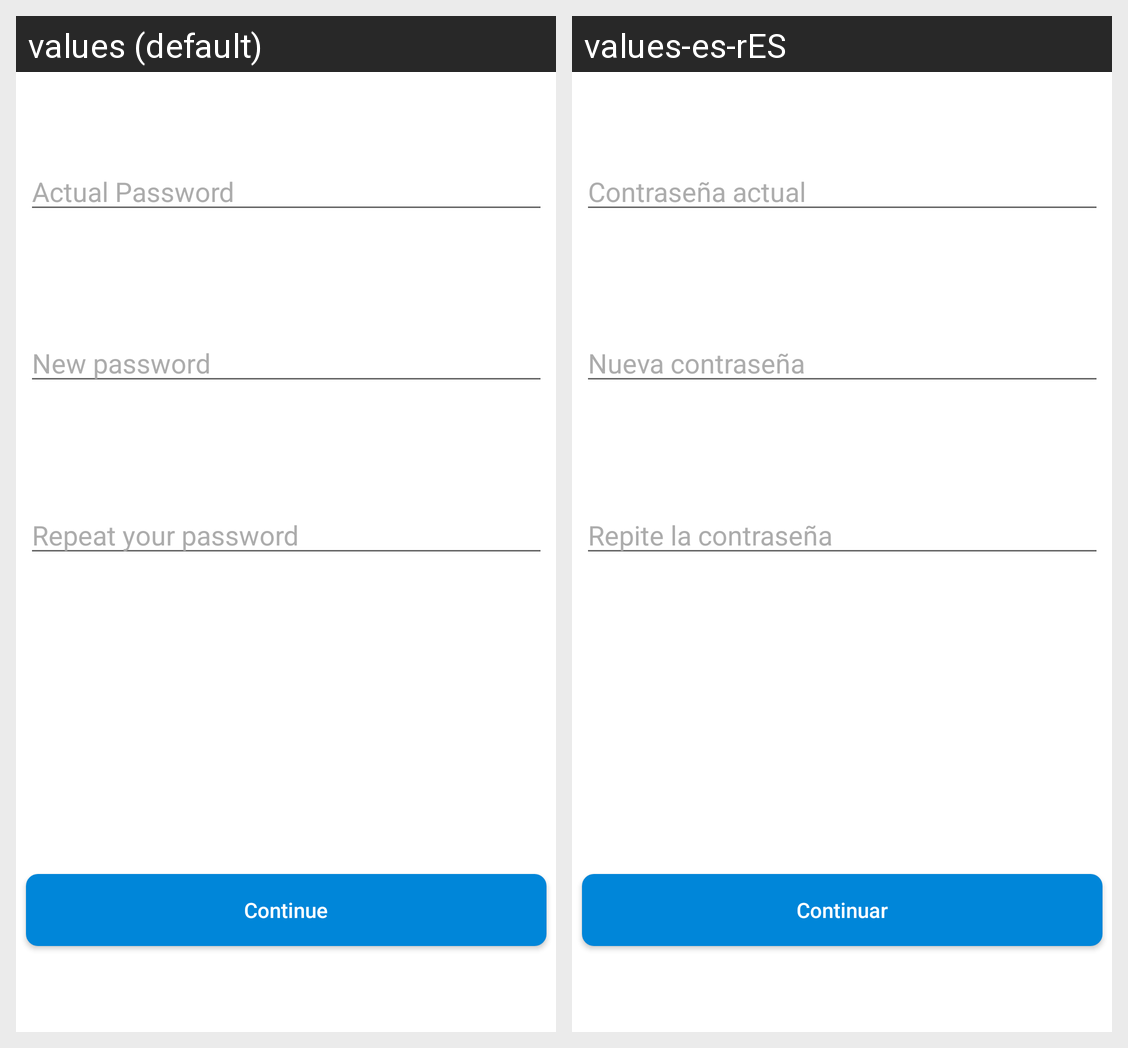

This grid shows one Android layout under two languages. Give, for every string resource on the screen, its name, the default text and each shown locale's text.
Android screen res/layout/activity_edit_user.xml rendered under 2 locales, left to right: values (default), values-es-rES. Device: Nexus 5 (rendered at 1080×1920; each locale shown at half size, 540×960, under a caption strip naming it); theme Theme.Eventic.
Strings drawn on this screen, with the default value and each locale's value (text and hints the layout hard-codes, and strings that could not be matched under every locale, appear in the picture but are not listed):

actual_password
  values: Actual Password
  values-es-rES: Contraseña actual

new_password
  values: New password
  values-es-rES: Nueva contraseña

repeat_password
  values: Repeat your password
  values-es-rES: Repite la contraseña

Continue
  values: Continue
  values-es-rES: Continuar
